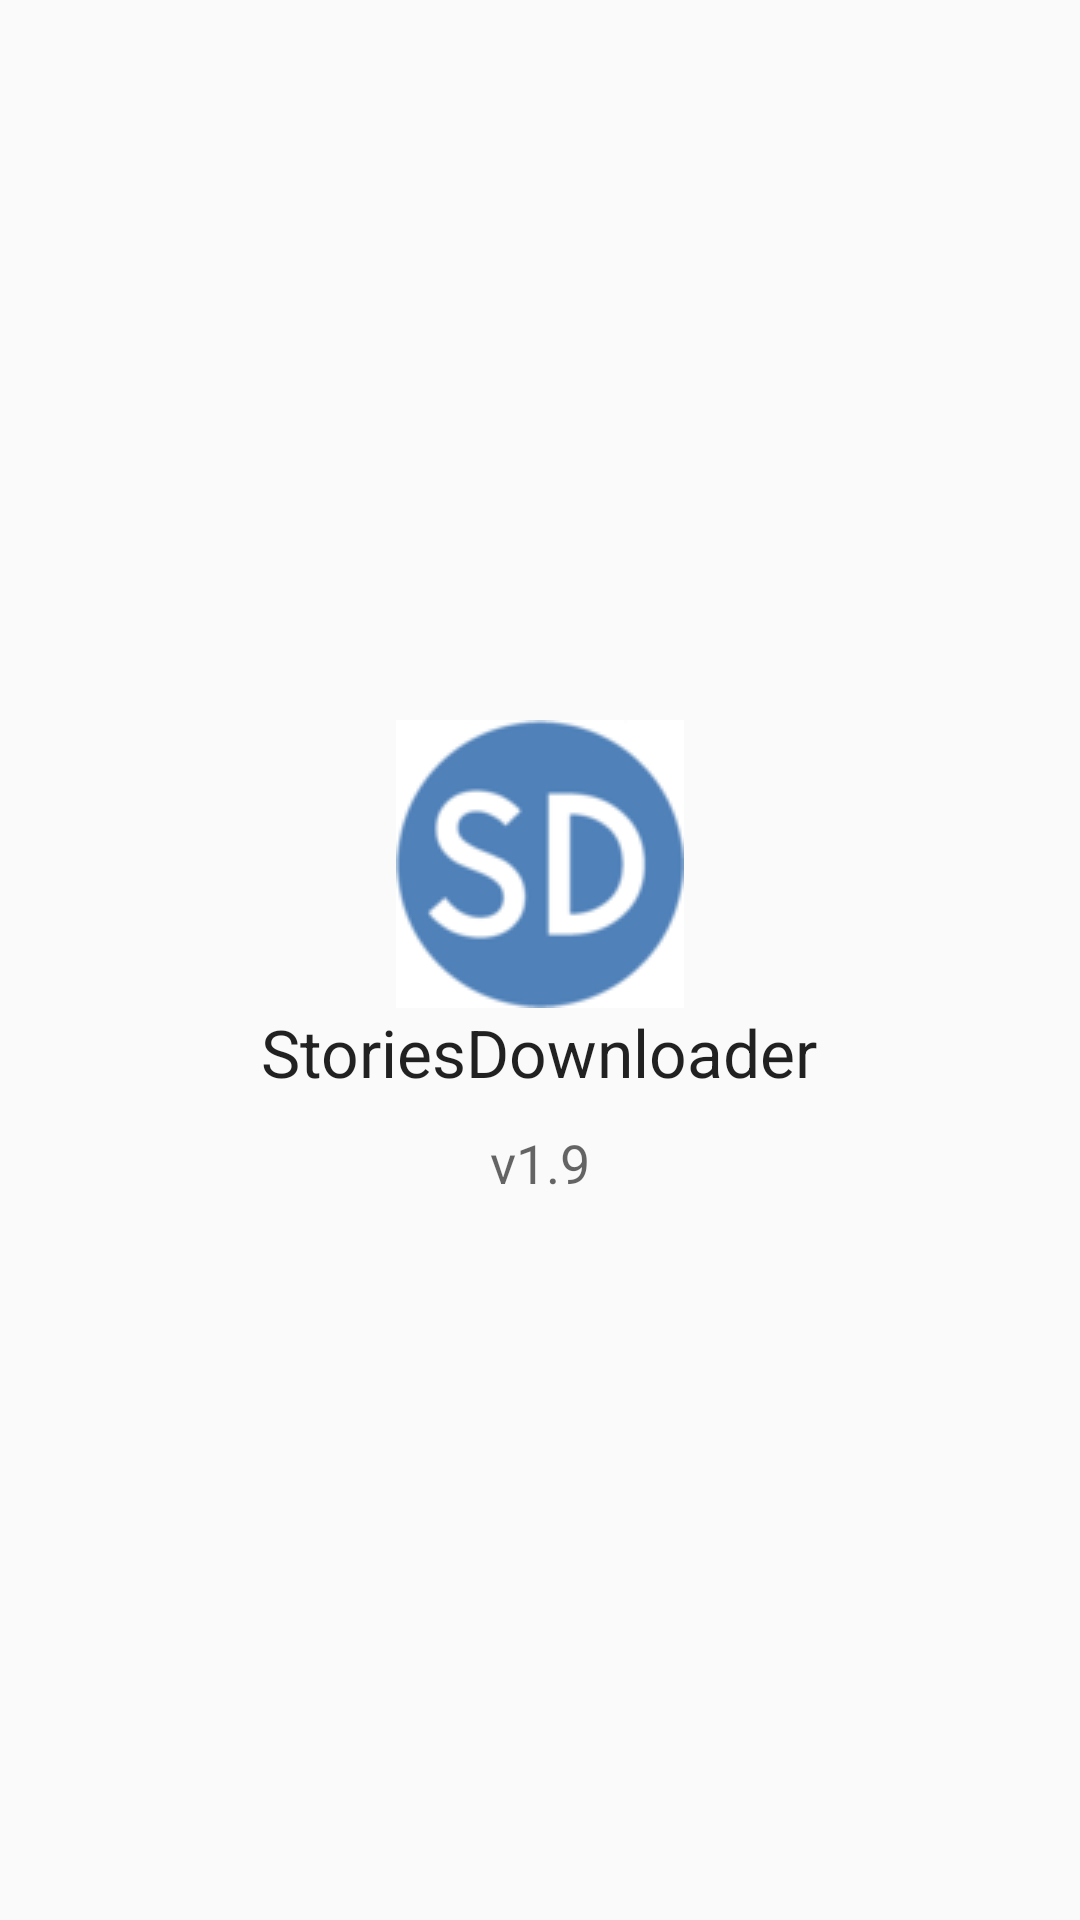

The Android layout XML behind this screen, and the referenced resources:
<!-- AndroidManifest.xml: application theme AppTheme -->
<!-- res/layout/about.xml -->
<?xml version="1.0" encoding="utf-8"?>
<LinearLayout
	xmlns:android="http://schemas.android.com/apk/res/android"
	android:layout_width="match_parent"
	android:layout_height="match_parent"
	android:gravity="center"
	android:orientation="vertical">

	<ImageView
		android:id="@+id/dialog_imageview"
		android:layout_width="wrap_content"
		android:layout_height="wrap_content"
		android:src="@drawable/ic_launcher"/>

	<TextView
		android:layout_width="wrap_content"
		android:layout_height="wrap_content"
		android:textAppearance="?android:attr/textAppearanceLarge"
		android:text="StoriesDownloader"/>

	<TextView
		android:layout_width="wrap_content"
		android:layout_height="wrap_content"
		android:textAppearance="?android:attr/textAppearanceMedium"
		android:text="v1.9"
		android:layout_marginTop="10dp"/>

</LinearLayout>
<!-- resources referenced by this layout -->
<resources>
  <!-- drawable ic_launcher: png bitmap (drawable-mdpi, 6226 bytes) -->
  <style name="AppTheme" parent="@android:style/Theme.Material.Light">
  		<item name="android:colorAccent">#5181b8</item>
  	</style>
</resources>
